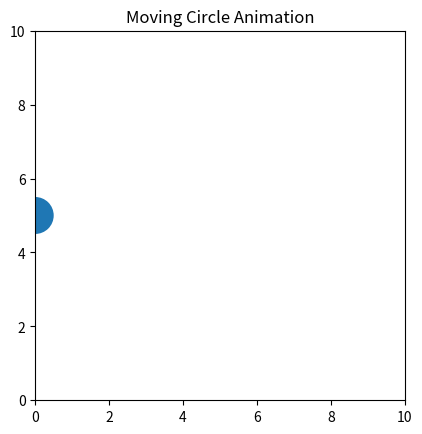

Here is the Python script that generated this plot:
import matplotlib.pyplot as plt
import matplotlib.animation as animation

fig, ax = plt.subplots()

ax.set_xlim(0, 10)
ax.set_ylim(0, 10)

circle = plt.Circle((0, 5), 0.5)
ax.add_patch(circle)

def update(frame):
    circle.center = (frame, 5)
    return circle,

ani = animation.FuncAnimation(fig, update, frames=range(11), interval=100)

plt.gca().set_aspect('equal', adjustable='box')
plt.title("Moving Circle Animation")

plt.show()
